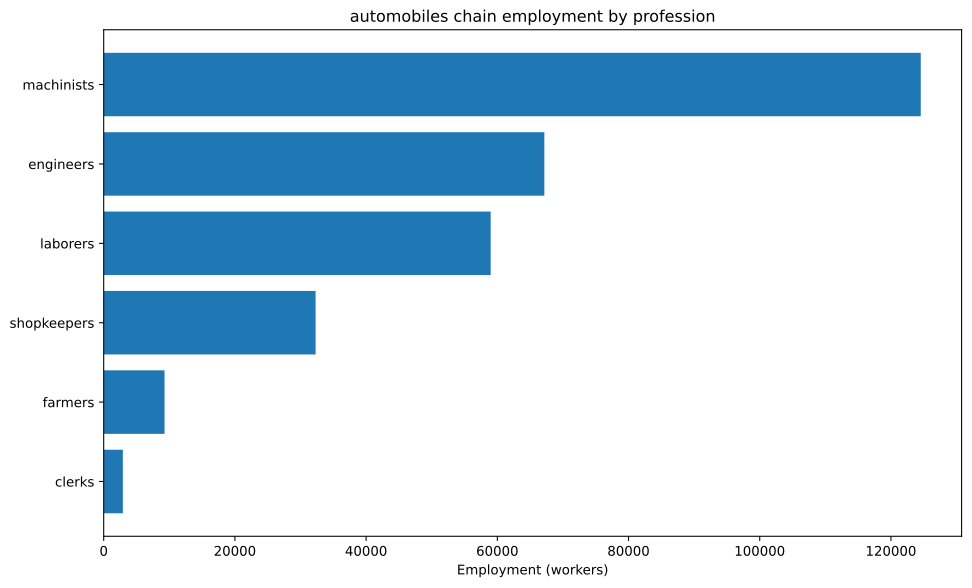

Values plotted in this chart, from the file beside it:
config, building, profession, employment
building_tooling_workshops+pm_rubber_gri…, building_tooling_workshops, engineers, 1735
building_tooling_workshops+pm_rubber_gri…, building_tooling_workshops, machinists, 3471
building_tooling_workshops+pm_rubber_gri…, building_tooling_workshops, shopkeepers, 1735
building_paper_mills+pm_bleached_paper+p…, building_paper_mills, engineers, 117.3
building_paper_mills+pm_bleached_paper+p…, building_paper_mills, laborers, 234.7
building_paper_mills+pm_bleached_paper+p…, building_paper_mills, machinists, 234.7
building_paper_mills+pm_bleached_paper+p…, building_paper_mills, shopkeepers, 117.3
building_chemical_plants+pm_nitrogen_fix…, building_chemical_plants, engineers, 293.4
building_chemical_plants+pm_nitrogen_fix…, building_chemical_plants, laborers, 195.6
building_chemical_plants+pm_nitrogen_fix…, building_chemical_plants, machinists, 391.2
building_chemical_plants+pm_nitrogen_fix…, building_chemical_plants, shopkeepers, 97.79
building_explosives_factory+pm_brine_ele…, building_explosives_factory, engineers, 1173
building_explosives_factory+pm_brine_ele…, building_explosives_factory, laborers, 782.3
building_explosives_factory+pm_brine_ele…, building_explosives_factory, machinists, 782.3
building_explosives_factory+pm_brine_ele…, building_explosives_factory, shopkeepers, 391.2
building_steel_mills+pm_electric_arc_pro…, building_steel_mills, engineers, 7439
building_steel_mills+pm_electric_arc_pro…, building_steel_mills, machinists, 11158
building_steel_mills+pm_electric_arc_pro…, building_steel_mills, shopkeepers, 3719
building_motor_industry+pm_steam_engines…, building_motor_industry, engineers, 33333
building_motor_industry+pm_steam_engines…, building_motor_industry, laborers, 33333
building_motor_industry+pm_steam_engines…, building_motor_industry, machinists, 66667
building_motor_industry+pm_steam_engines…, building_motor_industry, shopkeepers, 16667
building_coal_mine+pm_diesel_pump_buildi…, building_coal_mine, engineers, 2990
building_coal_mine+pm_diesel_pump_buildi…, building_coal_mine, laborers, 747.5
building_coal_mine+pm_diesel_pump_buildi…, building_coal_mine, machinists, 4485
building_coal_mine+pm_diesel_pump_buildi…, building_coal_mine, shopkeepers, 1495
building_iron_mine+pm_diesel_pump_buildi…, building_iron_mine, engineers, 8330
building_iron_mine+pm_diesel_pump_buildi…, building_iron_mine, laborers, 2083
building_iron_mine+pm_diesel_pump_buildi…, building_iron_mine, machinists, 12496
building_iron_mine+pm_diesel_pump_buildi…, building_iron_mine, shopkeepers, 4165
building_sulfur_mine+pm_diesel_pump_buil…, building_sulfur_mine, engineers, 414.6
building_sulfur_mine+pm_diesel_pump_buil…, building_sulfur_mine, laborers, 103.7
building_sulfur_mine+pm_diesel_pump_buil…, building_sulfur_mine, machinists, 622
building_sulfur_mine+pm_diesel_pump_buil…, building_sulfur_mine, shopkeepers, 207.3
building_dye_plantation+automatic_irriga…, building_dye_plantation, farmers, 70.41
building_dye_plantation+automatic_irriga…, building_dye_plantation, laborers, 93.88
building_dye_plantation+automatic_irriga…, building_dye_plantation, machinists, 23.47
building_power_plant+pm_oil-fired_plant, building_power_plant, engineers, 3950
building_power_plant+pm_oil-fired_plant, building_power_plant, laborers, 5642
building_power_plant+pm_oil-fired_plant, building_power_plant, machinists, 4232
building_logging_camp+pm_electric_saw_mi…, building_logging_camp, engineers, 52.81
building_logging_camp+pm_electric_saw_mi…, building_logging_camp, machinists, 70.41
building_logging_camp+pm_electric_saw_mi…, building_logging_camp, shopkeepers, 35.2
building_rubber_plantation+automatic_irr…, building_rubber_plantation, farmers, 9201
building_rubber_plantation+automatic_irr…, building_rubber_plantation, laborers, 12268
building_rubber_plantation+automatic_irr…, building_rubber_plantation, machinists, 3067
building_oil_rig+pm_combustion_derricks+…, building_oil_rig, engineers, 7338
building_oil_rig+pm_combustion_derricks+…, building_oil_rig, machinists, 11007
building_oil_rig+pm_combustion_derricks+…, building_oil_rig, shopkeepers, 3669
building_railway+pm_diesel_trains_princi…, building_railway, clerks, 2920
building_railway+pm_diesel_trains_princi…, building_railway, laborers, 3504
building_railway+pm_diesel_trains_princi…, building_railway, machinists, 5840
